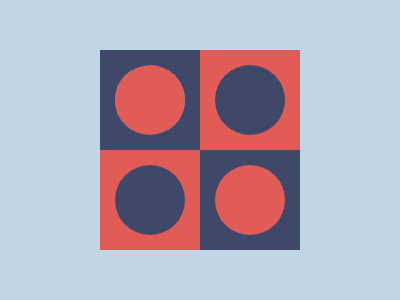

Write a web page that renders exactly this picture using CSS.

<!-- Version 1 -->
<style>*{*{margin:65 115;width:74q;height:74q;border-radius:1in;color:E25C57;box-shadow:inset 25vw 0,0 25vw#3F4869,25vw 0#3F4869,25vw 25vw}background:50%50%/50%50vw no-repeat#C0D6E7 conic-gradient(#E25C57 25%,#3F4869 0 50%,#E25C57 0 75%,#3F4869 0
</style>
